The GitHub repository colbytse/MRI-image-classification contains a labelled image folder "cropped" with 2 categories: neg, pos. Examples follow, each with its label.

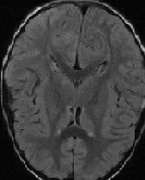
Label: neg

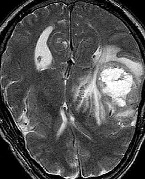
Label: pos

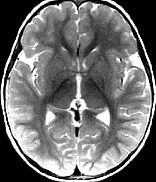
Label: neg

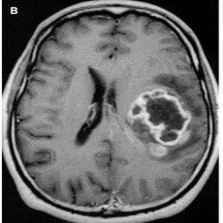
Label: pos

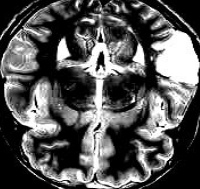
Label: pos

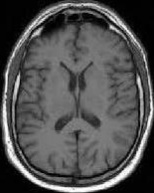
Label: neg
